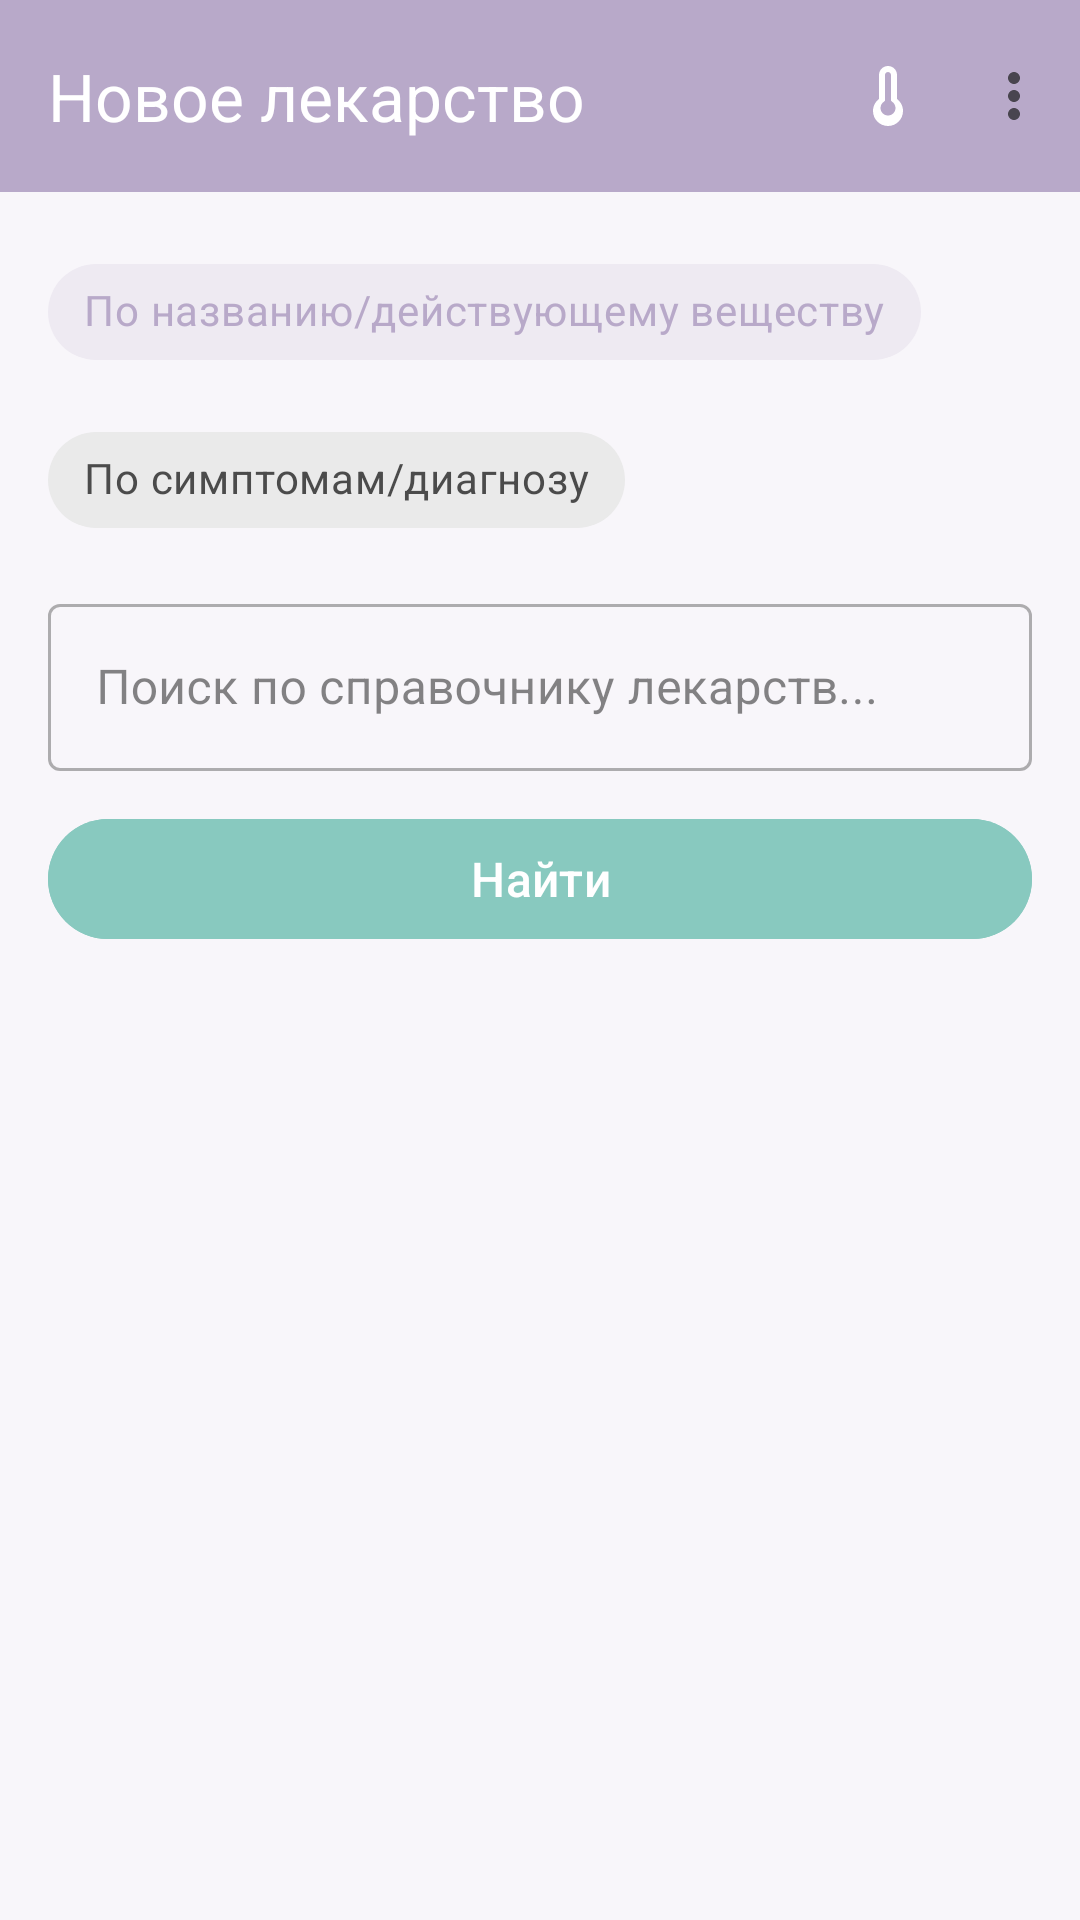

This screen was rendered from an Android layout file. Write that file and the resources it references.
<!-- AndroidManifest.xml: application theme Theme.Pillulkin -->
<!-- res/layout/fragment_add_medicine.xml -->
<?xml version="1.0" encoding="utf-8"?>
<LinearLayout 
    xmlns:android="http://schemas.android.com/apk/res/android"
    xmlns:app="http://schemas.android.com/apk/res-auto"
    android:layout_width="match_parent"
    android:layout_height="match_parent"
    android:orientation="vertical"
    android:background="@color/background">

    <com.google.android.material.appbar.MaterialToolbar
        android:id="@+id/toolbar"
        android:layout_width="match_parent"
        android:layout_height="?attr/actionBarSize"
        android:background="@color/primary"
        app:title="@string/add_medicine_title"
        app:titleTextColor="@color/on_primary"
        app:navigationIcon="@drawable/ic_arrow_back"
        app:navigationIconTint="@color/on_primary"
        app:menu="@menu/menu_patient" />

    <LinearLayout
        android:layout_width="match_parent"
        android:layout_height="wrap_content"
        android:orientation="vertical"
        android:padding="16dp">

        <com.google.android.material.chip.ChipGroup
            android:id="@+id/chipGroup"
            android:layout_width="match_parent"
            android:layout_height="wrap_content"
            app:singleSelection="true"
            app:selectionRequired="true"
            android:layout_marginBottom="12dp">

            <com.google.android.material.chip.Chip
                android:id="@+id/chipMedicine"
                android:layout_width="wrap_content"
                android:layout_height="wrap_content"
                android:text="@string/search_type_medicine"
                android:checked="true"
                style="@style/Widget.MaterialComponents.Chip.Choice" />

            <com.google.android.material.chip.Chip
                android:id="@+id/chipSymptoms"
                android:layout_width="wrap_content"
                android:layout_height="wrap_content"
                android:text="@string/search_type_diagnosis"
                style="@style/Widget.MaterialComponents.Chip.Choice" />
        </com.google.android.material.chip.ChipGroup>

        <com.google.android.material.textfield.TextInputLayout
            android:id="@+id/searchLayout"
            style="@style/Widget.MaterialComponents.TextInputLayout.OutlinedBox"
            android:layout_width="match_parent"
            android:layout_height="wrap_content"
            android:layout_marginBottom="12dp"
            android:hint="@string/search_medicine_hint">

            <com.google.android.material.textfield.TextInputEditText
                android:id="@+id/etSearch"
                android:layout_width="match_parent"
                android:layout_height="wrap_content"
                android:inputType="text" />
        </com.google.android.material.textfield.TextInputLayout>

        <com.google.android.material.button.MaterialButton
            android:id="@+id/btnSearch"
            android:layout_width="match_parent"
            android:layout_height="wrap_content"
            android:text="@string/search"
            android:textSize="16sp"
            android:backgroundTint="@color/secondary" />

    </LinearLayout>

    <androidx.recyclerview.widget.RecyclerView
        android:id="@+id/rvSearchResults"
        android:layout_width="match_parent"
        android:layout_height="0dp"
        android:layout_weight="1"
        android:clipToPadding="false"
        android:paddingHorizontal="16dp"
        android:paddingBottom="16dp" />

</LinearLayout>
<!-- resources referenced by this layout -->
<resources>
  <color name="background">#F8F6FA</color>
  <color name="on_primary">#FFFFFFFF</color>
  <color name="primary">#B8A9C9</color>
  <color name="secondary">#88C9BF</color>
  <string name="add_medicine_title">Новое лекарство</string>
  <string name="search">Найти</string>
  <string name="search_medicine_hint">Поиск по справочнику лекарств...</string>
  <string name="search_type_diagnosis">По симптомам/диагнозу</string>
  <string name="search_type_medicine">По названию/действующему веществу</string>
  <style name="Theme.Pillulkin" parent="Base.Theme.Pillulkin" />
  <style name="Base.Theme.Pillulkin" parent="Theme.Material3.DayNight.NoActionBar">
          <item name="colorPrimary">@color/primary</item>
          <item name="colorPrimaryDark">@color/primary_dark</item>
          <item name="colorSecondary">@color/secondary</item>
          <item name="colorTertiary">@color/tertiary</item>
          <item name="android:colorBackground">@color/background</item>
          <item name="colorSurface">@color/surface</item>
          <item name="colorError">@color/error</item>
          <item name="colorOnPrimary">@color/on_primary</item>
          <item name="colorOnSecondary">@color/on_secondary</item>
          <item name="colorOnBackground">@color/on_background</item>
          <item name="colorOnSurface">@color/on_surface</item>
          <item name="colorOnError">@color/on_error</item>
      </style>
  <color name="primary_dark">#9B8BB8</color>
  <color name="tertiary">#A8D5A2</color>
  <color name="surface">#FFFFFFFF</color>
  <color name="error">#E57373</color>
  <color name="on_secondary">#FFFFFFFF</color>
  <color name="on_background">#FF333333</color>
  <color name="on_surface">#FF333333</color>
  <color name="on_error">#FFFFFFFF</color>
</resources>
